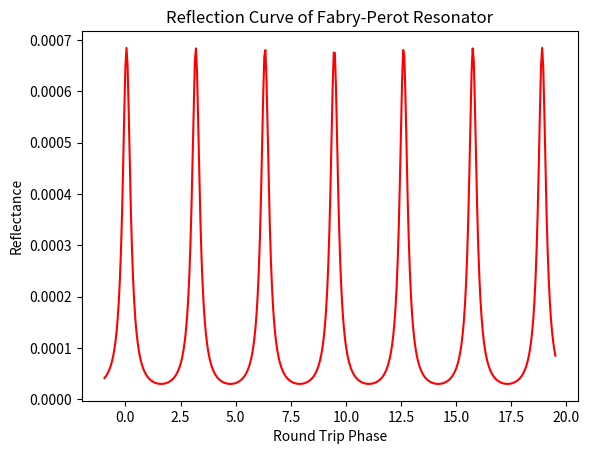

This chart was generated by the following Python code:
# -*- coding: utf-8 -*-
"""
Created on Tue Oct 23 12:42:27 2018

@author: ahmad
"""

# -*- coding: utf-8 -*-
"""
Created on Fri Oct 19 21:20:12 2018

@author: ahmad
"""
import numpy as np
import matplotlib.pyplot as plt

t = 0.1
#t2 = 12
ran = 410
phi = -1
r = 0.9
#r2 = 0.9
Erai = np.ndarray(ran, float)
Ersi = np.ndarray(ran, float)
phit = np.ndarray(ran, float)

for i in range(0,ran):
    
   # Era = ((1-t*t2)*np.exp(1j*phi/2))/(1-(r*r2)*np.exp(1j*phi)) #asymmeteric
    Ers = ((t*t)*np.exp(1j*phi)*r)/(1-(np.power(r,4)*np.exp(1j*(2*phi)))) #symmeteric
    #*Ers = (r-r*np.exp(1j*phi)*r)/(1-(np.power(r,2)*np.exp(1j*phi))) #actualequation
    
    #EraC = Era.conjugate()
    ErsC = Ers.conjugate()
    
    phi = phi + 0.05
   # Erai[i] = abs(Era*EraC)
    Ersi[i] = abs(Ers*ErsC)
    phit[i] = phi

#plt.xlim([-2,2])
#plt.ylim([0,2])
#plt.legend(Eta,Ets, borderpad=2)
#plt.legend([Etai, Etsi], ["line 2", "line 1"])

plt.title('Reflection Curve of Fabry-Perot Resonator')
plt.xlabel('Round Trip Phase')
plt.ylabel('Reflectance')
#plt.plot(phit,5.70*Erai, 'm') #asymmeteric
plt.plot(phit,Ersi, 'r') #symmeteric

plt.show()